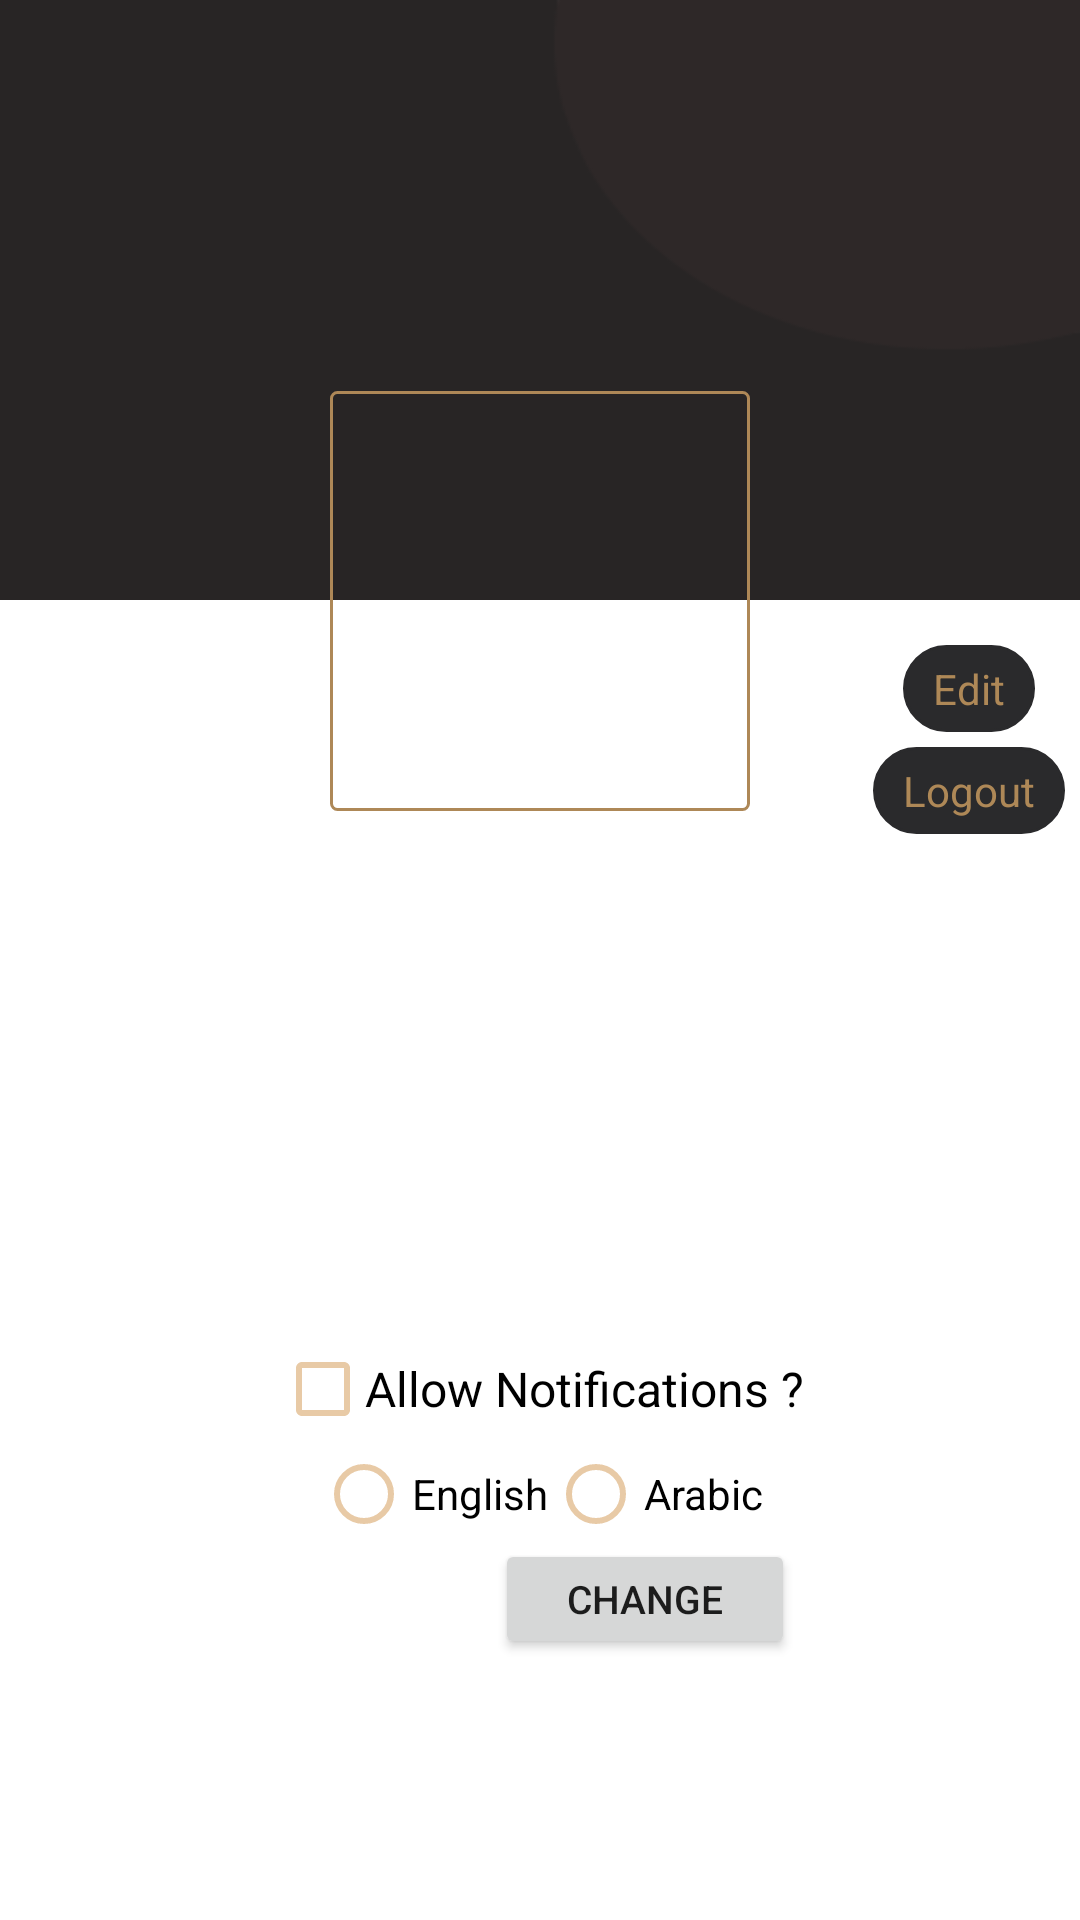

The Android layout XML behind this screen, and the referenced resources:
<!-- AndroidManifest.xml: application theme Theme.Bridal -->
<!-- res/layout/fragment_settings_account.xml -->
<?xml version="1.0" encoding="utf-8"?>
<layout xmlns:android="http://schemas.android.com/apk/res/android"
    xmlns:tools="http://schemas.android.com/tools">

    <data>
        <variable
            name="settingsAccountFragment"
            type="com.example.bridal.ui.settingsaccountfragment.SettingsAccountViewModel" />
    </data>

    <ScrollView
        android:layout_width="match_parent"
        android:layout_height="match_parent"
        tools:context=".ui.settingsaccountfragment.SettingsAccountFragment"
        android:fillViewport="true">

        <RelativeLayout
            android:layout_width="match_parent"
            android:layout_height="wrap_content"
            android:background="#FFFFFF">

            <FrameLayout
                android:id="@+id/fl_header_bg"
                android:layout_width="match_parent"
                android:layout_height="@dimen/header_image_height">

                <ImageView
                    android:id="@+id/iv_header_bg"
                    android:layout_width="match_parent"
                    android:layout_height="match_parent"
                    android:contentDescription="@string/content_description"
                    android:scaleType="fitXY"
                    android:src="@drawable/group" />

                <androidx.appcompat.widget.Toolbar
                    android:id="@+id/toolbar_settings_activity"
                    android:layout_width="match_parent"
                    android:layout_height="?attr/actionBarSize">

                    <TextView
                        android:id="@+id/tv_title"
                        android:layout_width="match_parent"
                        android:layout_height="match_parent"
                        android:gravity="center"
                        android:paddingStart="@dimen/toolbar_title_paddingStart"
                        android:paddingEnd="0dp"
                        android:textColor="#ffff"
                        android:textSize="@dimen/toolbar_title_text_size"
                        android:textStyle="bold" />

                </androidx.appcompat.widget.Toolbar>
            </FrameLayout>

            <FrameLayout
                android:id="@+id/fl_user_image"
                android:layout_width="@dimen/settings_user_image_size"
                android:layout_height="@dimen/settings_user_image_size"
                android:background="@drawable/border_background"
                android:layout_below="@id/fl_header_bg"
                android:layout_centerHorizontal="true"
                android:layout_marginTop="@dimen/settings_user_image_marginTop">

                <ImageView
                    android:id="@+id/iv_user_photo"
                    android:layout_width="match_parent"
                    android:layout_height="match_parent"
                    android:layout_margin="@dimen/settings_user_picture_margin"
                    android:contentDescription="@string/content_description"
                    android:scaleType="fitXY"
                    android:src="@drawable/default_image_profile" />
            </FrameLayout>

            <LinearLayout
                android:layout_width="wrap_content"
                android:layout_height="wrap_content"
                android:orientation="vertical"
                android:layout_below="@id/fl_header_bg"
                android:layout_margin="5dp"
                android:layout_alignParentEnd="true">

                <com.google.android.material.textview.MaterialTextView
                    android:id="@+id/tv_edit"
                    android:layout_width="wrap_content"
                    android:layout_height="wrap_content"
                    android:layout_marginTop="10dp"
                    android:layout_gravity="center"
                    android:background="@drawable/item_grey_border_background"
                    android:foreground="?attr/selectableItemBackgroundBorderless"
                    android:paddingStart="@dimen/settings_edit_label_marginStartEnd"
                    android:paddingTop="@dimen/settings_edit_label_marginTopBottom"
                    android:paddingEnd="@dimen/settings_edit_label_marginStartEnd"
                    android:paddingBottom="@dimen/settings_edit_label_marginTopBottom"
                    android:text="@string/lbl_edit"
                    android:textColor="@color/clicked"
                    android:textSize="@dimen/settings_edit_label_textSize"
                    android:backgroundTint="@color/back"/>

                <com.google.android.material.textview.MaterialTextView
                    android:id="@+id/tv_logout"
                    android:layout_width="wrap_content"
                    android:layout_height="wrap_content"
                    android:layout_marginTop="5dp"
                    android:background="@drawable/item_grey_border_background"
                    android:foreground="?attr/selectableItemBackgroundBorderless"
                    android:paddingStart="@dimen/settings_edit_label_marginStartEnd"
                    android:paddingTop="@dimen/settings_edit_label_marginTopBottom"
                    android:paddingEnd="@dimen/settings_edit_label_marginStartEnd"
                    android:paddingBottom="@dimen/settings_edit_label_marginTopBottom"
                    android:text="@string/btn_lbl_logout"
                    android:textColor="@color/clicked"
                    android:textSize="@dimen/settings_edit_label_textSize"
                    android:backgroundTint="@color/back"/>
            </LinearLayout>

            <com.google.android.material.textview.MaterialTextView
                android:id="@+id/tv_name"
                android:layout_width="wrap_content"
                android:layout_height="wrap_content"
                android:layout_below="@id/fl_user_image"
                android:layout_centerHorizontal="true"
                android:layout_marginTop="@dimen/settings_name_marginTop"
                android:textColor="@color/black"
                android:textSize="@dimen/settings_name_textSize"
                tools:text="Mohamed Keshawy"/>

            <com.google.android.material.textview.MaterialTextView
                android:id="@+id/tv_email"
                android:layout_width="wrap_content"
                android:layout_height="wrap_content"
                android:layout_below="@id/tv_name"
                android:layout_centerHorizontal="true"
                android:layout_marginTop="@dimen/settings_info_marginTop"
                android:textColor="@color/back"
                android:textSize="@dimen/settings_info_textSize"
                tools:text="mokeshaw@gmail.com" />

            <com.google.android.material.textview.MaterialTextView
                android:id="@+id/tv_phone_number"
                android:layout_width="wrap_content"
                android:layout_height="wrap_content"
                android:layout_below="@id/tv_email"
                android:layout_centerHorizontal="true"
                android:layout_marginTop="@dimen/settings_info_marginTop"
                android:textColor="@color/back"
                android:textSize="@dimen/settings_info_textSize"
                tools:text="00201007169654" />

            <LinearLayout
                android:id="@+id/ll_check_box"
                android:layout_width="match_parent"
                android:layout_height="wrap_content"
                android:orientation="horizontal"
                android:gravity="center"
                android:layout_below="@id/tv_phone_number">

                <CheckBox
                    android:id="@+id/rb_allow_notification"
                    android:layout_width="30dp"
                    android:layout_height="30dp"
                    android:layout_below="@id/tv_phone_number"
                    android:layout_centerHorizontal="true"
                    android:layout_marginTop="@dimen/settings_info_marginTop"
                    android:textColor="@color/back"
                    android:textColorHint="@color/back"
                    android:buttonTint="@color/page"/>

                <TextView
                    android:id="@+id/tv_notification"
                    android:layout_width="wrap_content"
                    android:layout_height="wrap_content"
                    android:textColor="@color/black"
                    android:layout_gravity="center"
                    android:layout_marginTop="@dimen/settings_info_marginTop"
                    android:textSize="@dimen/settings_info_textSize"
                    android:text="@string/allow"/>
            </LinearLayout>

            <RadioGroup
                android:id="@+id/rb_change_language"
                android:layout_width="wrap_content"
                android:layout_height="30dp"
                android:layout_below="@id/ll_check_box"
                android:layout_centerHorizontal="true"
                android:layout_marginTop="@dimen/settings_info_marginTop"
                android:textColor="@color/back"
                android:textSize="@dimen/settings_info_textSize"
                android:orientation="horizontal" >

                <RadioButton
                    android:id="@+id/radio_english"
                    android:layout_width="wrap_content"
                    android:layout_height="wrap_content"
                    android:text="@string/en"
                    android:buttonTint="@color/page"/>
                <RadioButton
                    android:id="@+id/radio_arabic"
                    android:layout_width="wrap_content"
                    android:layout_height="wrap_content"
                    android:text="@string/ar"
                    android:buttonTint="@color/page"/>

            </RadioGroup>

            <Button
                android:id="@+id/btn_change_language"
                android:layout_width="100dp"
                android:layout_height="40dp"
                android:text="@string/title_btn_change_language"
                android:textSize="13sp"
                android:layout_marginStart="165dp"
                android:layout_below="@id/rb_change_language"/>
        </RelativeLayout>
    </ScrollView>
</layout>
<!-- resources referenced by this layout -->
<resources>
  <color name="back">#2A2A2C</color>
  <color name="black">#FF000000</color>
  <color name="clicked">#AE8857</color>
  <color name="page">#E8CAA6</color>
  <dimen name="header_image_height">200dp</dimen>
  <dimen name="settings_edit_label_marginStartEnd">10dp</dimen>
  <dimen name="settings_edit_label_marginTopBottom">5dp</dimen>
  <dimen name="settings_edit_label_textSize">14sp</dimen>
  <dimen name="settings_info_marginTop">10dp</dimen>
  <dimen name="settings_info_textSize">16sp</dimen>
  <dimen name="settings_name_marginTop">70dp</dimen>
  <dimen name="settings_name_textSize">22sp</dimen>
  <dimen name="settings_user_image_marginTop">-70dp</dimen>
  <dimen name="settings_user_image_size">140dp</dimen>
  <dimen name="settings_user_picture_margin">3dp</dimen>
  <dimen name="toolbar_title_paddingStart">-25dp</dimen>
  <dimen name="toolbar_title_text_size">20sp</dimen>
  <!-- drawable border_background (drawable-anydpi) -->
  <?xml version="1.0" encoding="utf-8"?>
  
  <shape xmlns:android="http://schemas.android.com/apk/res/android"
      android:shape="rectangle">
  
      <stroke
          android:width="@dimen/grey_border_stroke_size"
          android:color="@color/clicked" />
  
      <corners android:radius="@dimen/grey_border_radius" />
  </shape>
  <!-- drawable group: png bitmap (drawable-mdpi, 2110 bytes) -->
  <!-- drawable item_grey_border_background (drawable-mdpi) -->
  <?xml version="1.0" encoding="utf-8"?>
  
  <shape xmlns:android="http://schemas.android.com/apk/res/android"
      android:shape="rectangle">
  
      <solid android:color="@color/white" />
  
      <stroke
          android:width="1dp"
          android:color="@color/page" />
  
      <corners android:radius="20dp" />
  </shape>
  <string name="allow">Allow Notifications ?</string>
  <string name="ar">Arabic</string>
  <string name="btn_lbl_logout">Logout</string>
  <string name="content_description">image</string>
  <string name="en">English</string>
  <string name="lbl_edit">Edit</string>
  <string name="title_btn_change_language">Change</string>
  <style name="Theme.Bridal" parent="Theme.MaterialComponents.DayNight.DarkActionBar">
          
          <item name="colorPrimary">@color/buttombar</item>
          <item name="colorPrimaryVariant">@color/buttombar</item>
          <item name="colorOnPrimary">@color/page</item>
          
          <item name="colorSecondary">@color/teal_200</item>
          <item name="colorSecondaryVariant">@color/teal_700</item>
          <item name="colorOnSecondary">@color/back</item>
          
          <item name="android:statusBarColor" tools:targetApi="l">?attr/colorPrimaryVariant</item>
          
      </style>
  <dimen name="grey_border_stroke_size">1dp</dimen>
  <dimen name="grey_border_radius">2dp</dimen>
  <color name="white">#FFFFFFFF</color>
  <color name="buttombar">#2D2C35</color>
  <color name="teal_200">#FF03DAC5</color>
  <color name="teal_700">#FF018786</color>
</resources>
